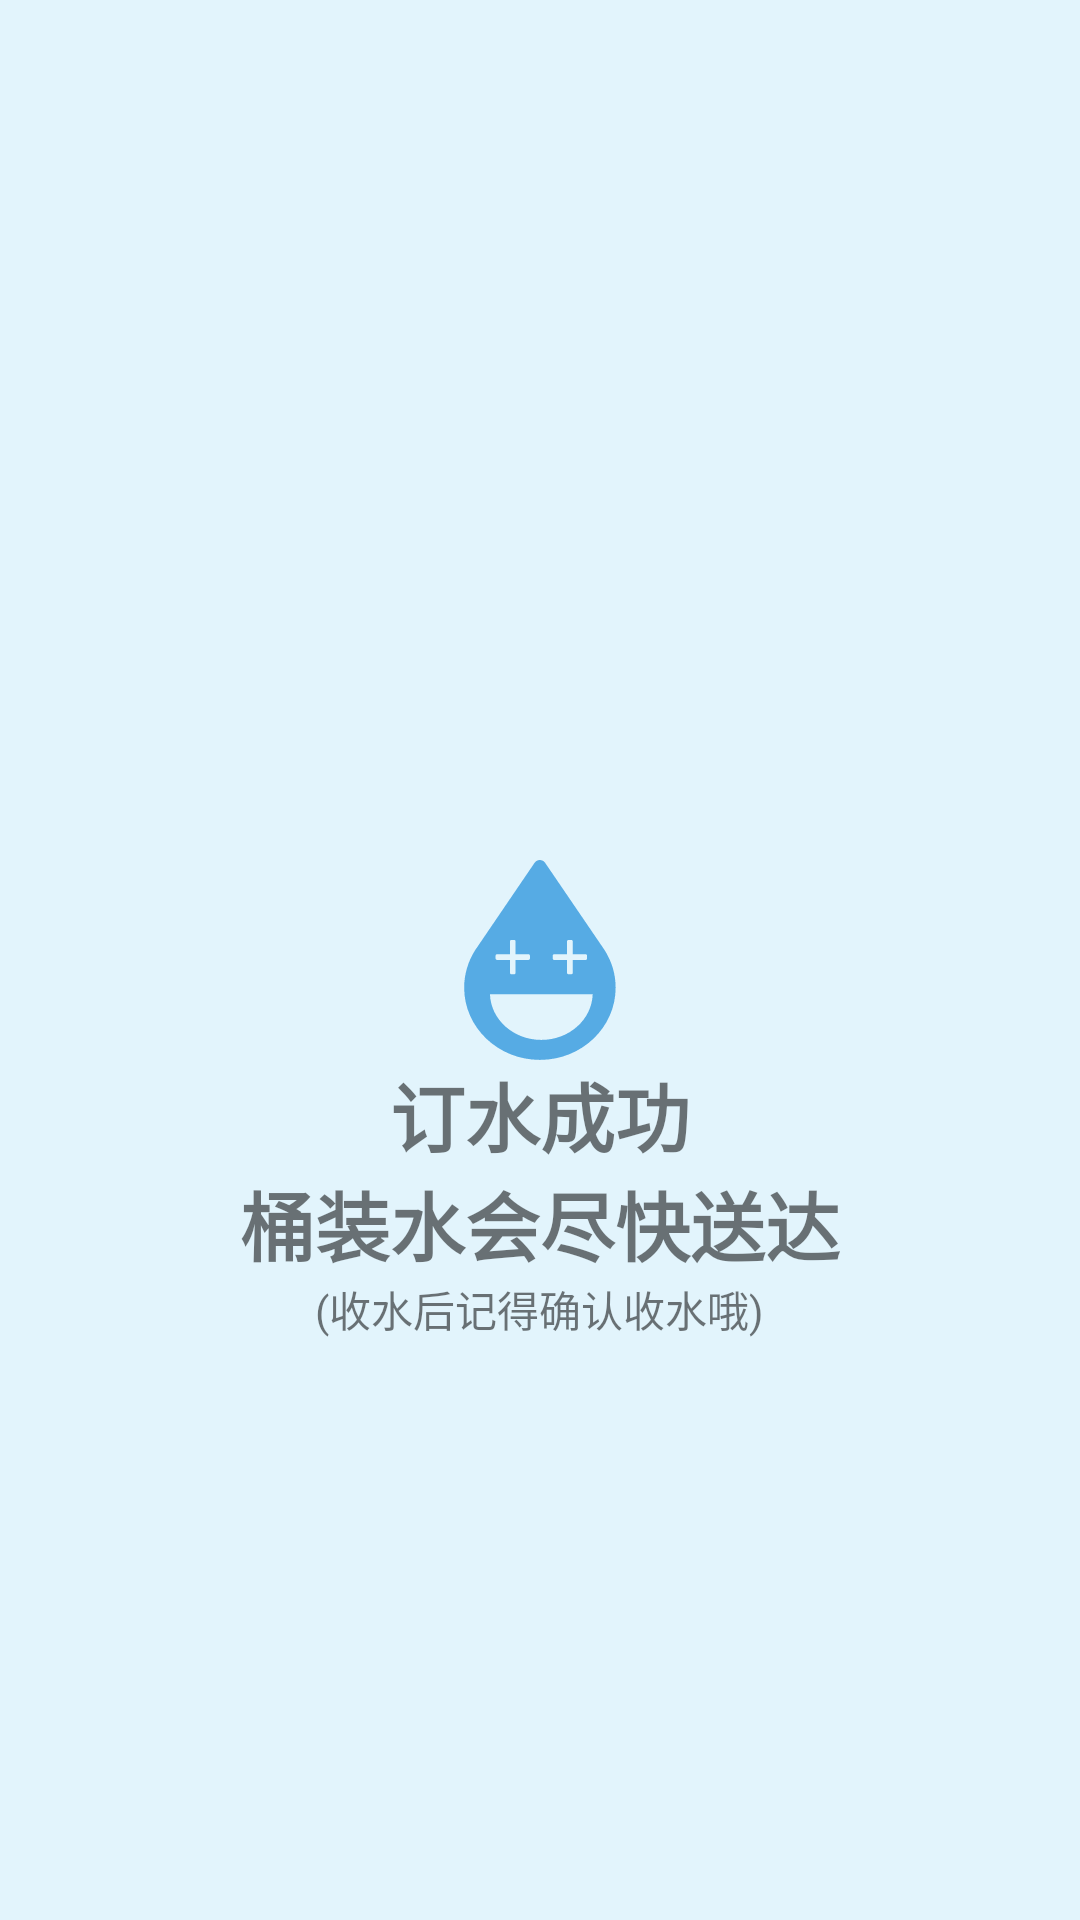

This screen was rendered from an Android layout file. Write that file and the resources it references.
<!-- AndroidManifest.xml: application theme AppTheme -->
<!-- res/layout/activity_success.xml -->
<?xml version="1.0" encoding="utf-8"?>
<RelativeLayout xmlns:android="http://schemas.android.com/apk/res/android"
    xmlns:tools="http://schemas.android.com/tools"
    android:layout_width="match_parent"
    android:layout_height="match_parent"
    android:paddingBottom="@dimen/activity_vertical_margin"
    android:paddingLeft="@dimen/activity_horizontal_margin"
    android:paddingRight="@dimen/activity_horizontal_margin"
    android:paddingTop="@dimen/activity_vertical_margin"
    android:background="#e2f4fc"
    tools:context="com.example.lenovo.supwater.SuccessActivity">
    <ImageView
        android:id="@+id/success"
        android:src="@mipmap/water"
        android:layout_centerInParent="true"
        android:layout_width="wrap_content"
        android:layout_height="wrap_content" />
    <TextView
        android:id="@+id/chenggong"
        android:layout_below="@+id/success"
        android:text="订水成功"
        style="@style/Ap1"
        android:layout_centerHorizontal="true"
        android:layout_width="wrap_content"
        android:layout_height="wrap_content" />
    <TextView
        android:id="@+id/hua"
        android:layout_below="@+id/chenggong"
        android:text="桶装水会尽快送达"
        style="@style/Ap1"
        android:layout_centerHorizontal="true"
        android:layout_width="wrap_content"
        android:layout_height="wrap_content" />
    <TextView
        android:layout_below="@+id/hua"
        android:layout_centerHorizontal="true"
        android:text="(收水后记得确认收水哦)"
        android:layout_width="wrap_content"
        android:layout_height="wrap_content" />

</RelativeLayout>
<!-- resources referenced by this layout -->
<resources>
  <!-- mipmap water: png bitmap (mipmap-xxhdpi, 4568 bytes) -->
  <style name="Ap1">
          <item name="android:textSize">25sp</item>
          <item name="android:textStyle">bold</item>
      </style>
  <style name="AppTheme" parent="Theme.AppCompat.Light.DarkActionBar">
          
          <item name="colorPrimary">@color/colorPrimary</item>
          <item name="colorPrimaryDark">@color/colorPrimaryDark</item>
          <item name="colorAccent">@color/colorAccent</item>
      </style>
  <!-- not gathered from this repository: default colours our renderer supplied (Android Studio template values) -->
  <color name="colorPrimary">#FF6200EE</color>
  <color name="colorPrimaryDark">#FF3700B3</color>
  <color name="colorAccent">#FF03DAC5</color>
</resources>
